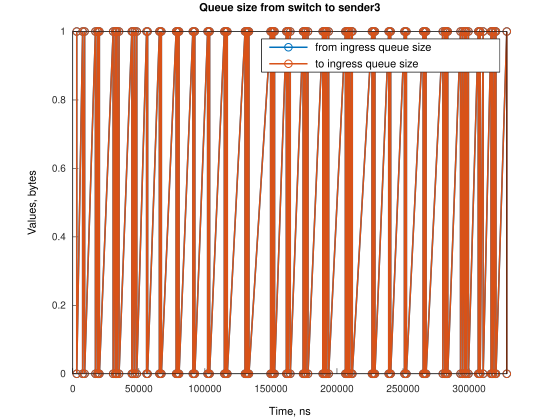

The table this chart was drawn from, first rows:
Time, from_ingress_queue_size, to_ingress_queue_size
2984, 1, nan
2984, 0, 0
7455, 1, 0
7455, 0, 0
8943, 1, 0
8943, 0, 0
17139, 1, 0
17140, 0, 0
18628, 1, 0
18629, 0, 0
19378, 1, 0
19378, 0, 0
20123, 1, 0
20123, 0, 0
30552, 1, 0
30552, 0, 0
32044, 1, 0
32044, 0, 0
32786, 1, 0
32786, 0, 0
33534, 1, 0
33534, 0, 0
35020, 1, 0
35020, 0, 0
44708, 1, 0
44708, 0, 0
45453, 1, 0
45453, 0, 0
46941, 1, 0
46941, 0, 0
48430, 1, 0
48430, 0, 0
55883, 1, 0
55884, 0, 0
56630, 1, 0
56631, 0, 0
65568, 1, 0
65568, 0, 0
66314, 1, 0
66314, 0, 0
67057, 1, 0
67057, 0, 0
78234, 1, 0
78234, 0, 0
78980, 1, 0
78980, 0, 0
79727, 1, 0
79727, 0, 0
80472, 1, 0
80472, 0, 0
90900, 1, 0
90900, 0, 0
91645, 1, 0
91645, 0, 0
92389, 1, 0
92389, 0, 0
102076, 1, 0
102076, 0, 0
102822, 1, 0
102822, 0, 0
... 144 more rows
